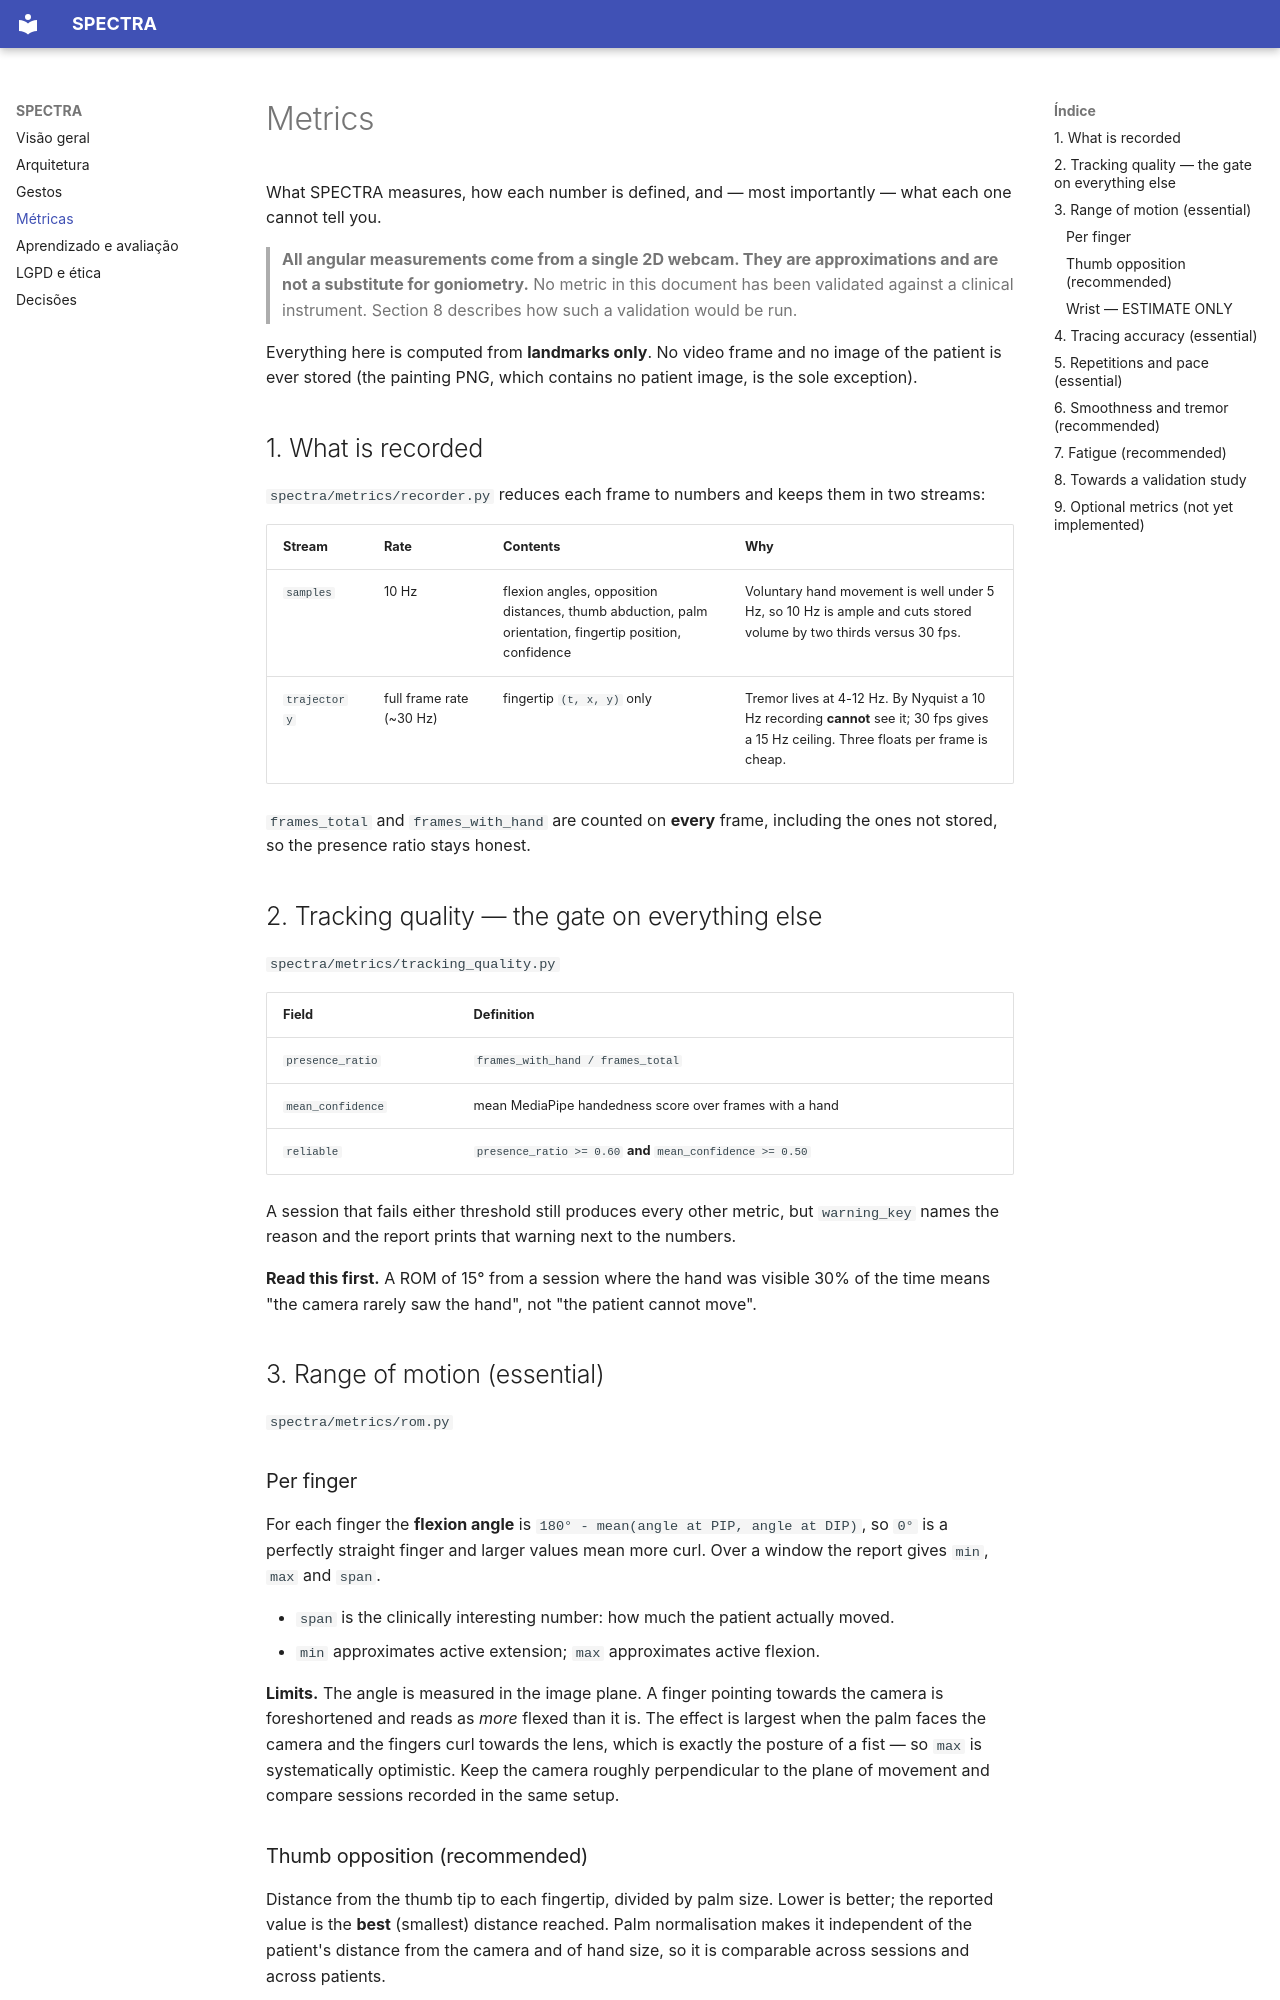

repository: giovandreoli/tcc · page: metrics.html · generator: mkdocs

# Metrics

What SPECTRA measures, how each number is defined, and — most importantly — what each one
cannot tell you.

> **All angular measurements come from a single 2D webcam. They are approximations and are
> not a substitute for goniometry.** No metric in this document has been validated against a
> clinical instrument. Section 8 describes how such a validation would be run.

Everything here is computed from **landmarks only**. No video frame and no image of the
patient is ever stored (the painting PNG, which contains no patient image, is the sole
exception).

## 1. What is recorded

`spectra/metrics/recorder.py` reduces each frame to numbers and keeps them in two streams:

| Stream | Rate | Contents | Why |
|---|---|---|---|
| `samples` | 10 Hz | flexion angles, opposition distances, thumb abduction, palm orientation, fingertip position, confidence | Voluntary hand movement is well under 5 Hz, so 10 Hz is ample and cuts stored volume by two thirds versus 30 fps. |
| `trajectory` | full frame rate (~30 Hz) | fingertip `(t, x, y)` only | Tremor lives at 4-12 Hz. By Nyquist a 10 Hz recording **cannot** see it; 30 fps gives a 15 Hz ceiling. Three floats per frame is cheap. |

`frames_total` and `frames_with_hand` are counted on **every** frame, including the ones not
stored, so the presence ratio stays honest.

## 2. Tracking quality — the gate on everything else

`spectra/metrics/tracking_quality.py`

| Field | Definition |
|---|---|
| `presence_ratio` | `frames_with_hand / frames_total` |
| `mean_confidence` | mean MediaPipe handedness score over frames with a hand |
| `reliable` | `presence_ratio >= 0.60` **and** `mean_confidence >= 0.50` |

A session that fails either threshold still produces every other metric, but
`warning_key` names the reason and the report prints that warning next to the numbers.

**Read this first.** A ROM of 15° from a session where the hand was visible 30% of the time
means "the camera rarely saw the hand", not "the patient cannot move".

## 3. Range of motion (essential)

`spectra/metrics/rom.py`

### Per finger

For each finger the **flexion angle** is `180° - mean(angle at PIP, angle at DIP)`, so
`0°` is a perfectly straight finger and larger values mean more curl. Over a window the
report gives `min`, `max` and `span`.

- `span` is the clinically interesting number: how much the patient actually moved.
- `min` approximates active extension; `max` approximates active flexion.

**Limits.** The angle is measured in the image plane. A finger pointing towards the camera
is foreshortened and reads as *more* flexed than it is. The effect is largest when the palm
faces the camera and the fingers curl towards the lens, which is exactly the posture of a
fist — so `max` is systematically optimistic. Keep the camera roughly perpendicular to the
plane of movement and compare sessions recorded in the same setup.

### Thumb opposition (recommended)

Distance from the thumb tip to each fingertip, divided by palm size. Lower is better; the
reported value is the **best** (smallest) distance reached. Palm normalisation makes it
independent of the patient's distance from the camera and of hand size, so it is comparable
across sessions and across patients.
